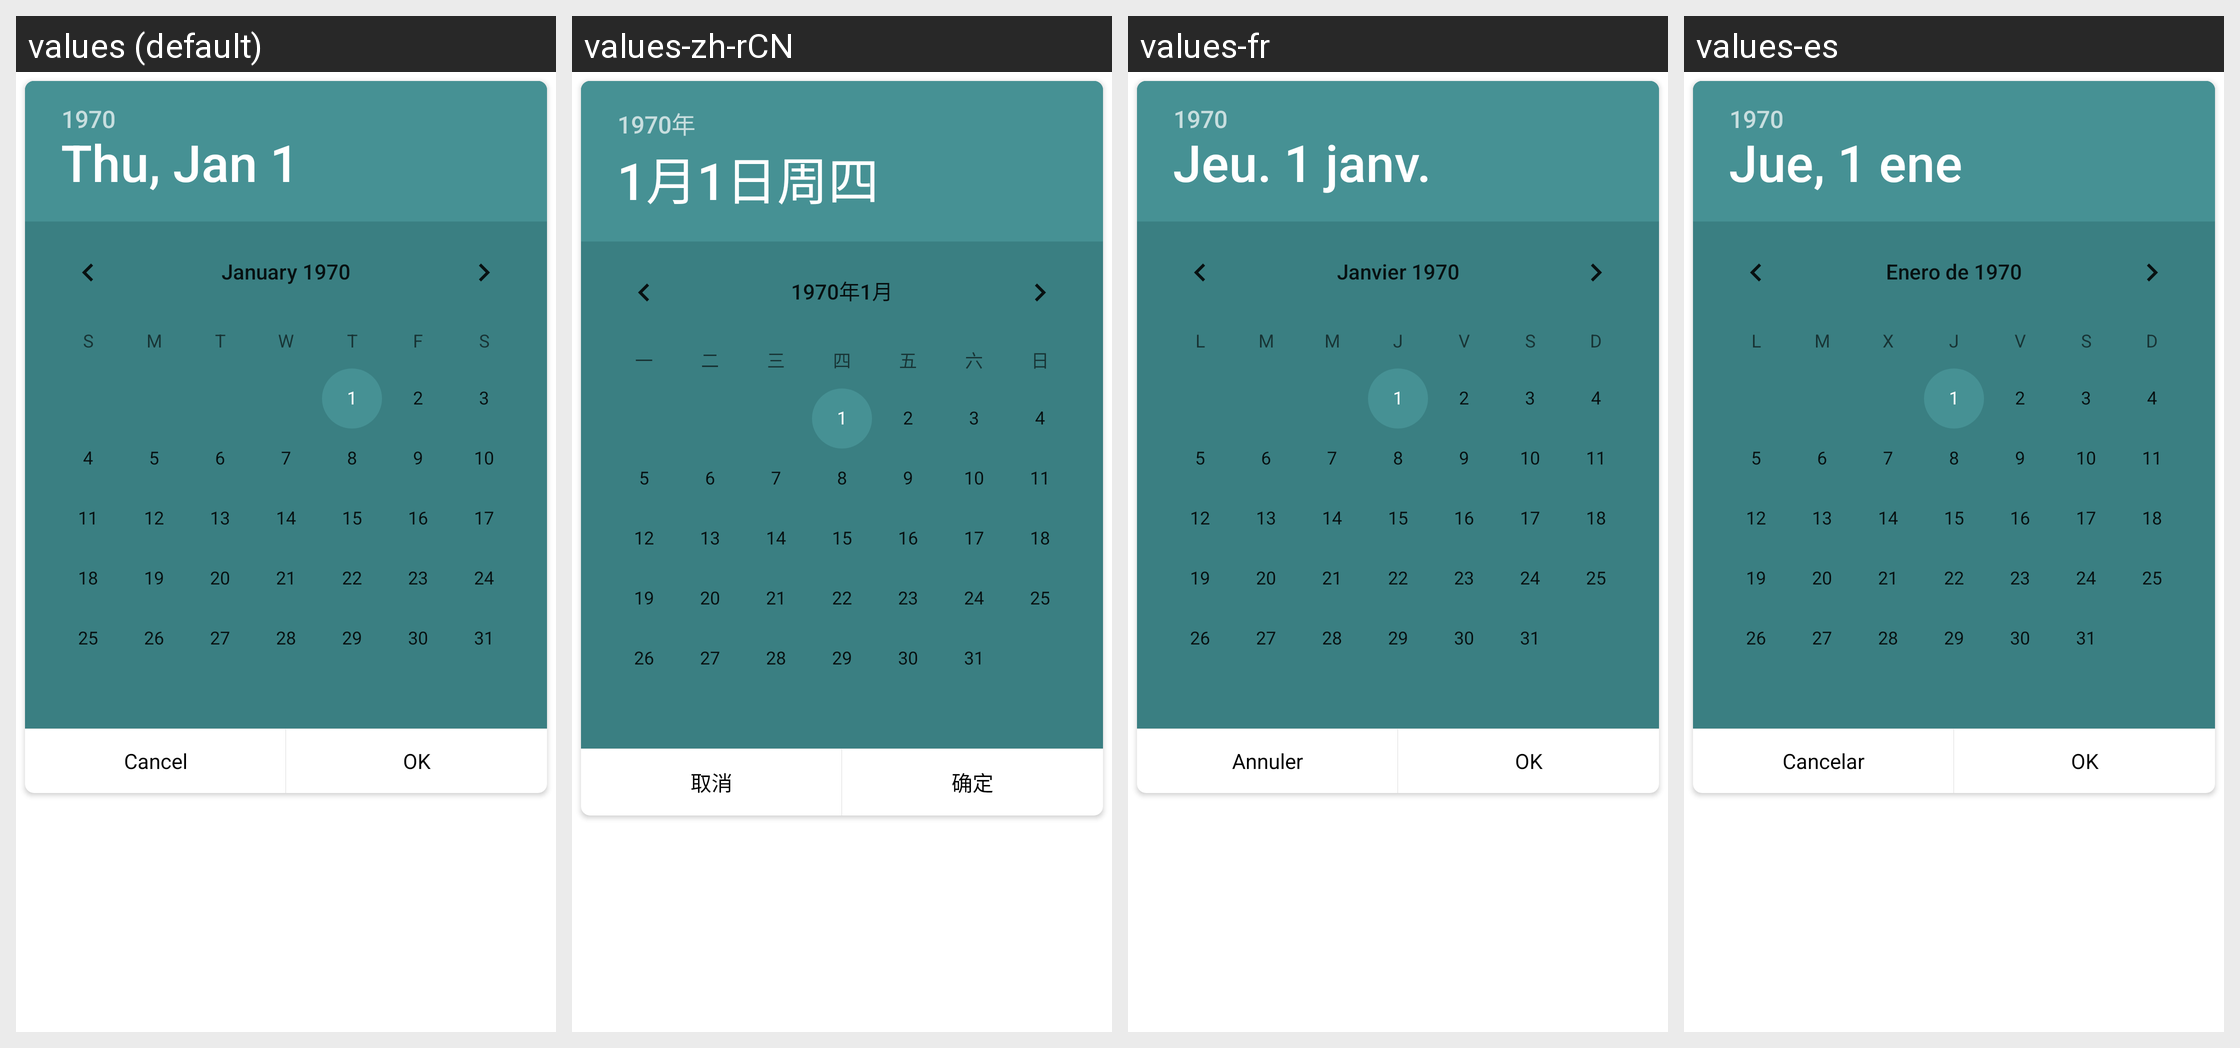

Translations of the strings shown on this Android screen, per locale in the grid:
Android screen res/layout/popupwindow_date.xml rendered under 4 locales, left to right: values (default), values-zh-rCN, values-fr, values-es. Device: Nexus 5 (rendered at 1080×1920; each locale shown at half size, 540×960, under a caption strip naming it); theme AppThemeNoActionBar.
Other locales in the repository, not shown: values-pt.
Strings drawn on this screen, with the default value and each locale's value (text and hints the layout hard-codes, and strings that could not be matched under every locale, appear in the picture but are not listed):

popupwindow_textViewCancel_text
  values: Cancel
  values-zh-rCN: 取消
  values-fr: Annuler
  values-es: Cancelar

popupwindow_textViewOK_text
  values: OK
  values-zh-rCN: 确定
  values-fr: OK
  values-es: OK
